Run: headless pygame with SDL's dummy video driver; simulated clock (each Clock.tick advances the game by its frame time, no real sleeping); random seed 0; keys injected as events and as key.get_pressed() state; no mouse input.
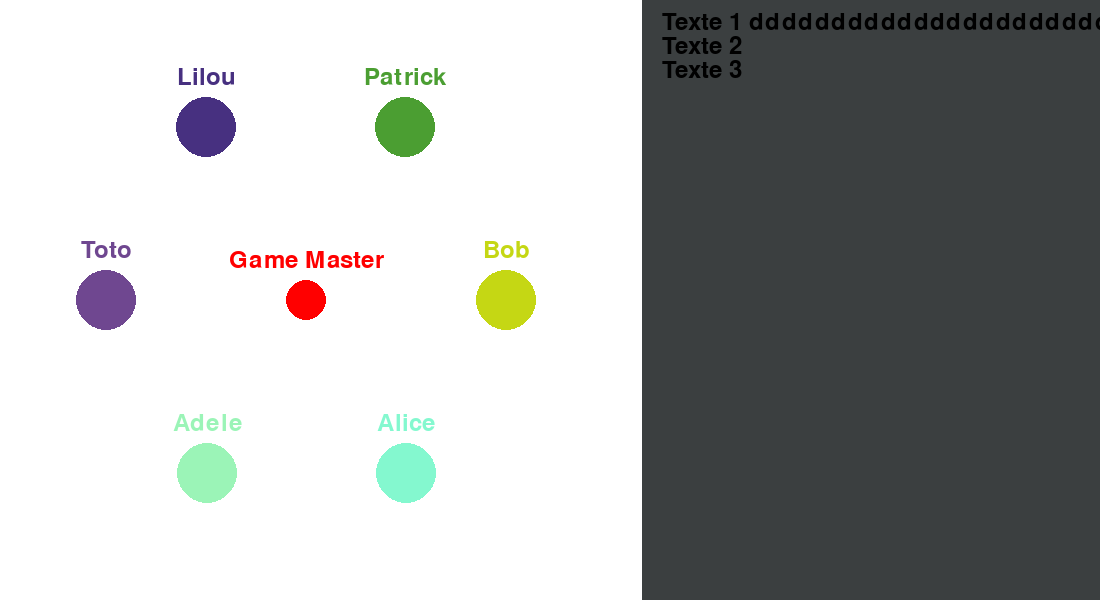
Frame 1 of 4 · flips 1–60 · no input
Frame 2 of 4 · flips 61–180 · tapped SPACE, RETURN · held RIGHT (→), D · screen unchanged from frame 1, image omitted
Frame 3 of 4 · flips 181–300 · held DOWN (↓), S · screen unchanged from frame 2, image omitted
Frame 4 of 4 · flips 301–420 · held LEFT (←), A, UP (↑), W · screen unchanged from frame 3, image omitted

The pygame program that drew these frames:

import pygame
import textwrap
import random
import math

# Initialisation de Pygame
pygame.init()

# Dimensions de la fenêtre
largeur_fenetre = 1100
hauteur_fenetre = 600

# Création de la fenêtre
fenetre = pygame.display.set_mode((largeur_fenetre, hauteur_fenetre))

# Titre de la fenêtre
pygame.display.set_caption("MultiGPT")

# Couleurs
blanc = (255, 255, 255)
gris = (59, 63, 64)

# Position de séparation
separation_x = largeur_fenetre // 4

# Texte pour la boîte de dialogue
texte_boite_dialogue = "Bob : Hi!"

# Liste de textes à afficher à droite
textes_a_afficher = [
    "Texte 1 ddddddddddddddddddddddddddddddd",
    "Texte 2",
    "Texte 3",
]

# Police de texte
police = pygame.font.Font(None, 25)

# Diviser le texte en lignes
#texte_divise = textwrap.wrap(texte_boite_dialogue, width=21)

for texte in textes_a_afficher :
    texte_divise = textwrap.wrap(texte, width=21)


agents = [
    {"name": "Bob", "x": 0, "y": 0}, 
    {"name": "Alice", "x": 0, "y": 0},
    {"name": "Adele", "x": 0, "y": 0},
    {"name": "Toto", "x": 0, "y": 0},
    {"name": "Lilou", "x": 0, "y": 0},
    {"name": "Patrick", "x": 0, "y": 0}
]

# Position du cercle central
cercle_central_x = (largeur_fenetre // 3) - 60
cercle_central_y = hauteur_fenetre // 2

# Rayon du cercle central
rayon_central = 20

# Couleur du cercle central
couleur_central = (255, 0, 0)  # Rouge

# Nombre de cercles autour du cercle central
nombre_cercles = 6

# Rayon des cercles autour
rayon_cercles = 200

# Texte au-dessus du cercle central
gameMasterName = "Game Master"

# Police pour le texte
police = pygame.font.Font(None, 36)

# Liste de couleurs aléatoires pour les cercles
couleurs_aleatoires = [(random.randint(0, 255), random.randint(0, 255), random.randint(0, 255)) for _ in range(nombre_cercles)]


# Rendre le texte sur une surface
texte_surfaces = []
for ligne in texte_divise:
    texte_surface = police.render(ligne, True, (0, 0, 0))
    texte_surfaces.append(texte_surface)

# Position du point
x_point = separation_x // 2
y_point = hauteur_fenetre // 2
rayon_point = 10

# Vitesse de rotation du point
vitesse_rotation = 2

# Boucle de jeu
en_cours = True
while en_cours:
    for event in pygame.event.get():
        if event.type == pygame.QUIT:
            en_cours = False

    # Effacer l'écran
    fenetre.fill(blanc)

    # Dessiner la ligne de séparation
    pygame.draw.line(fenetre, (0, 0, 0), (largeur_fenetre - separation_x - (largeur_fenetre // 6), 0), (largeur_fenetre - separation_x - (largeur_fenetre // 6), hauteur_fenetre), 2)

    # Dessiner le carré gris derrière le texte de droite
    pygame.draw.rect(fenetre, gris, (largeur_fenetre - separation_x - (largeur_fenetre // 6), 0, separation_x + (largeur_fenetre // 6), hauteur_fenetre))

    # Dessiner le cercle central
    pygame.draw.circle(fenetre, couleur_central, (cercle_central_x, cercle_central_y), rayon_central)

    # Dessiner les cercles autour avec des couleurs aléatoires
    for i in range(nombre_cercles):
        angle = (2 * math.pi / nombre_cercles) * i
        x = cercle_central_x + int(rayon_cercles * math.cos(angle))
        y = cercle_central_y + int(rayon_cercles * math.sin(angle))

        #Stock de la position des agents
        element = agents[i]

        texte_surface = police.render(element['name'], True, couleurs_aleatoires[i])
        texte_rect = texte_surface.get_rect()
        texte_rect.center = (x, y - 50)
        fenetre.blit(texte_surface, texte_rect)

        pygame.draw.circle(fenetre, couleurs_aleatoires[i], (x, y), 30)  # Couleurs aléatoires

    # Afficher le texte au-dessus du cercle central
    texte_surface = police.render(gameMasterName, True, couleur_central)
    texte_rect = texte_surface.get_rect()
    texte_rect.center = (cercle_central_x, cercle_central_y - rayon_central - 20)
    fenetre.blit(texte_surface, texte_rect)

    # Afficher le texte dans la partie droite
    y_texte = 20

    # Afficher la liste de textes à droite
    for texte in textes_a_afficher:
        texte_surface = police.render(texte, True, (0, 0, 0))
        texte_rect = texte_surface.get_rect()
        texte_rect.topleft = (largeur_fenetre - separation_x - (largeur_fenetre // 6) + 20, y_texte - 10)
        fenetre.blit(texte_surface, texte_rect)
        y_texte += texte_surface.get_height()

    # Mettre à jour l'affichage
    pygame.display.flip()

# Quitter Pygame
pygame.quit()
